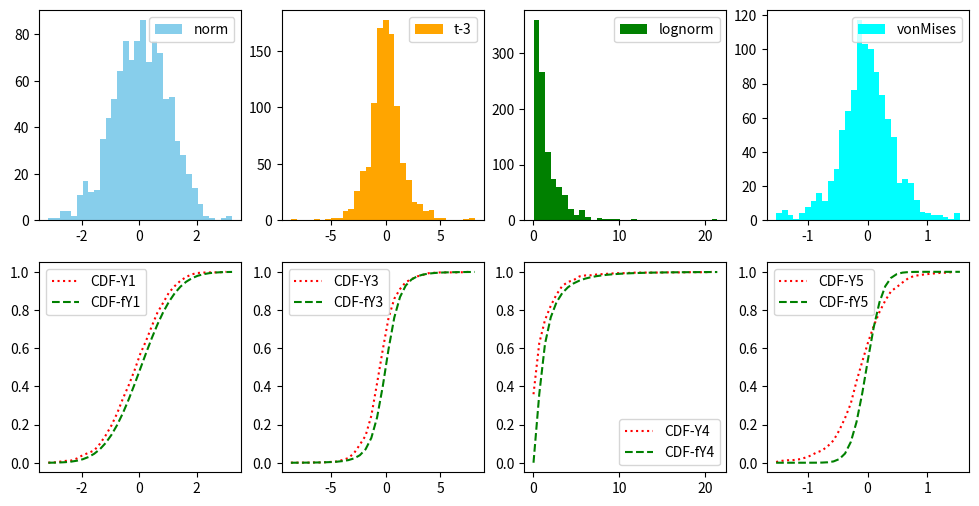

Reproduce this figure in Python. (Note: this script raises an exception after producing the figure.)
#!/usr/bin/env python3
# -*- coding: utf-8 -*-
"""
Created on Wed Apr 25 10:10:56 2018
[redacted]

This code to test the chi-squared goodness-of-fit test in random samples 
    generated by the built-in distributions of scipy.stats, like:
        norm, uniform, chi2, t, von Mises, lognormal, etc.
    
    The chi-squared statistic for goodness-of-fit to be tested 
        a. user-defined functions and commands, and
        b. by the stats.chisquare function of scipy.stats
        
    Also, preliminary study in the use of Kolmogorov-Smirnov statistic. 
    
@author: df
"""

import numpy as np
from scipy import stats
import matplotlib.pyplot as plt

# coding the chi-squared goodness-of-fit test: 
# sample size: 
N = 1000
# shape parameters for the tested distributions: 
df = 3
mu = 0
sigma = 1
s = 1
nbin = 32
dof = nbin
c = 2 + 1
ddf = nbin - c
alpha = 0.05
scal_ = 0.5
# for the critical value use k -1 - ddof 
crit_val1 = stats.chi2.ppf( q = 1-alpha, df = ddf )
print('The critical value-1 for chi-squared test is:', crit_val1)
ddf2 = nbin - 2
crit_val2 = stats.chi2.ppf( q = 1-alpha, df = ddf2 )
print('The critical value-2 for chi-squared test is:', crit_val2)

# r.s. from the tested distributions: 
Y1 = stats.norm.rvs( mu, sigma, size=N )
Y3 = stats.t.rvs( df, size=N )
Y4 = stats.lognorm.rvs( s, size=N )
Y5 = stats.vonmises.rvs( kappa=2.0, loc=0.0, scale=scal_, size=N )

# CAUTION:  IN ORDER TO USE THE INFO FROM THE HISTOGRAM, SET THE CONTROL 
#           PARAMETER density=False, 
#           THIS WAY, THE HISTOGRAM IS NOT NORMALIZED, AS TO RESEMPLE A PDF, 
#           RATHER, ITS VERTICAL AXIS IS THE COUNT FOR EVERY BIN.
#           WE NEED THIS COUNT FOR THE CHI-SQUARED TEST! 

# plot the histogram: 
fig, ax = plt.subplots(2, 4, figsize=(12,6))
(nY1, bY1, pY1) = ax[0,0].hist(Y1, bins=nbin, density=False, label='norm', color = 'skyblue' );
(nY3, bY3, pY3) = ax[0,1].hist(Y3, bins=nbin, density=False, label='t-3', color = 'orange' );
(nY4, bY4, pY4) = ax[0,2].hist(Y4, bins=nbin, density=False, label='lognorm', color = 'green' );
(nY5, bY5, pY5) = ax[0,3].hist(Y5, bins=nbin, density=False, label='vonMises', color = 'cyan' );

# get the observed frequencies and compute the CDF for the observed data: 
E1 = (np.cumsum(nY1))/sum(nY1)
O1 = nY1
#O1 = N*np.diff(E1)
#O1 = N*nY1
#dO1 = np.diff(O1)
ax[1,0].plot(bY1[0:-1], E1, 'r:', label='CDF-Y1')

E3 = (np.cumsum(nY3))/sum(nY3)
O3 = nY3
#O3 = N*np.diff(E3)
#O3 = N*nY3
#dO3 = np.diff(O3)
ax[1,1].plot(bY3[0:-1], E3, 'r:', label='CDF-Y3')

E4 = (np.cumsum(nY4))/sum(nY4)
O4 = nY4
#O4 = N*np.diff(E4)
#O4 = N*nY4
#dO4 = np.diff(O4)
ax[1,2].plot(bY4[0:-1], E4, 'r:', label='CDF-Y4')

E5 = (np.cumsum(nY5))/sum(nY5)
O5 = nY5
ax[1,3].plot(bY5[0:-1], E5, 'r:', label='CDF-Y5')

# FIT the r.s. into continuous distributions: 
mu1, sig1 = stats.norm.fit( Y1 )
fY1 = stats.norm( mu1, sig1 )
cY1 = fY1.cdf(bY1)
exp1 = N*np.diff(cY1)
#exp1 = N*fY1.pdf(bY1[0:-1])
ax[1,0].plot(bY1, cY1, 'g--', label='CDF-fY1')

df3 = stats.t.fit( Y3 )
fY3 = stats.t(df3[0])
cY3 = fY3.cdf(bY3)
exp3 = N*np.diff(cY3)
#exp3 = N*fY3.pdf(bY3)
ax[1,1].plot(bY3, cY3, 'g--', label='CDF-fY3')

s4 = stats.lognorm.fit( Y4 )
fY4 = stats.lognorm(s4[0])
cY4 = fY4.cdf(bY4)
exp4 = N*np.diff(cY4)
#exp4 = N*fY4.pdf(bY4)
ax[1,2].plot(bY4, cY4, 'g--', label='CDF-fY4')

s5 = stats.vonmises.fit( Y5, scale=scal_ )
fY5 = stats.vonmises( s5[0], s5[1], scale=scal_ )
cY5 = fY5.cdf(bY5)
exp5 = N*np.diff(cY5)
ax[1,3].plot(bY5, cY5, 'g--', label='CDF-fY5')

for i in range(0, 2):
    for j in range(0, 4):
        ax[i,j].legend()

# get the chi-squared statistic based on the formula: 
chiSquared1 = np.sum(((O1 - exp1)**2)/exp1)
print('mychi2 test Y1: ', chiSquared1 )
chiSquared1b = np.sum(((O1[2:-5] - exp1[2:-5])**2)/exp1[2:-5])

chiSquared3 = np.sum(((O3 - exp3)**2)/exp3)
print('mychi2 test Y3: ', chiSquared3 )
chiSquared3b = np.sum(((O3[9:-9] - exp3[9:-9])**2)/exp3[9:-9])

chiSquared4 = np.sum(((O4 - exp4)**2)/exp4)
print('mychi2 test Y4: ', chiSquared4 )

chiSquared5 = np.sum(((O5 - exp5)**2)/exp5)
print('mychi2 test Y5: ', chiSquared5 )

# Find the p-value: 
# the effecrive dof: k - 1 - ddof 
p_value1 = 1 - stats.chi2.cdf( x=chiSquared1, df=ddf )
print("P-value Y1 =", p_value1)
p_value3 = 1 - stats.chi2.cdf( x=chiSquared3, df=ddf2 )
print("P-value Y2 =", p_value3)
p_value4 = 1 - stats.chi2.cdf( x=chiSquared4, df=ddf2 )
print("P-value Y4 =", p_value4)
p_value5 = 1 - stats.chi2.cdf( x=chiSquared5, df=ddf )
print("P-value Y5 =", p_value5)

# get the chi-squared statistic from stats function: 
# use as ddof the model parameters that are estimated from the sample: 
print('# ----------------------------------------------------------------- #')
print('chi_squared test Y1: ', stats.chisquare(f_obs=O1, f_exp=exp1, ddof=2))
print('chi_squared test Y3: ', stats.chisquare(f_obs=O3, f_exp=exp3, ddof=1))
print('chi_squared test Y4: ', stats.chisquare(f_obs=O4, f_exp=exp4, ddof=1))
print('chi_squared test Y5: ', stats.chisquare(f_obs=O5, f_exp=exp5, ddof=2))

# the Kolmogorov-Smirnov statistic: 
# get goodness-of-fit from the stats.kstest function: 
print('# ----------------------------------------------------------------- #')
print('KS Y1 norm:', stats.kstest( Y1, 'norm' ))

print('KS Y3 t:', stats.kstest( Y3, 't', args=(df,) ))
print('KS Y3 norm:', stats.kstest( Y3, 'norm' ))

print('KS Y4 norm:', stats.kstest( Y4, 'norm' ))
print('KS Y4 uniform:', stats.kstest( Y4, 'uniform' ))
print('KS Y4 lognorm:', stats.kstest( Y4, 'lognorm', args=(s,) ))

print('KS Y5 vM:', stats.kstest( Y5, 'vonmises', args=(s5[0], s5[1],scal_), alternative = 'greater' ))
print('KS Y5 norm:', stats.kstest( Y5, 'norm' ))

